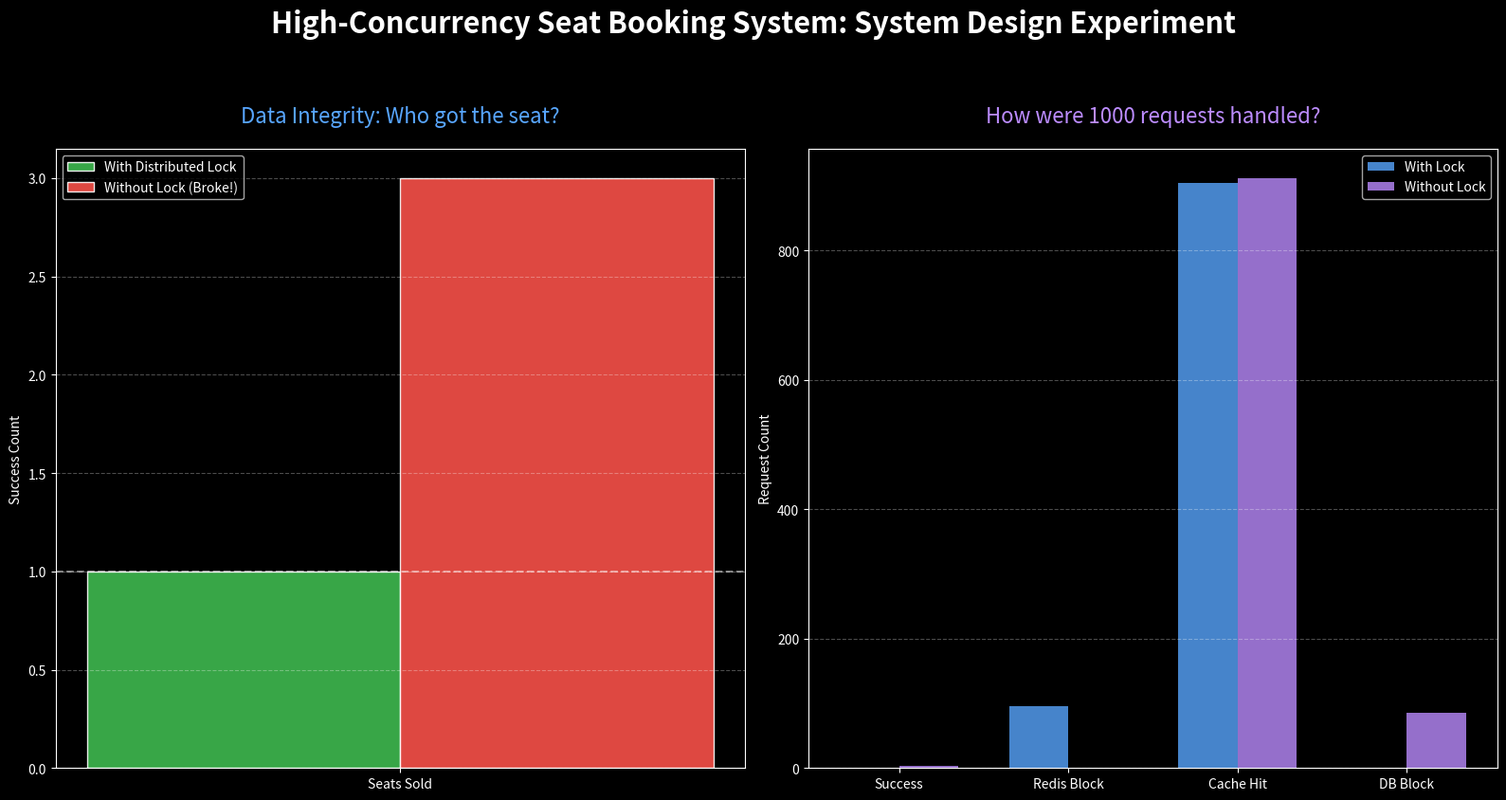

Here is the Python script that generated this plot:
import matplotlib.pyplot as plt
import numpy as np
import json
import os

def create_linkedin_visual(data_lock, data_no_lock, output_file="concurrency_results.png"):
    # Modern dark theme styling
    plt.style.use('dark_background')
    fig, (ax1, ax2) = plt.subplots(1, 2, figsize=(16, 8))
    fig.patch.set_facecolor('#0d1117')
    
    # --- Chart 1: Booking Integrity (Goal: Exactly 1) ---
    metrics = ['Seats Sold']
    lock_vals = [data_lock['success']]
    no_lock_vals = [data_no_lock['success']]
    
    x = np.arange(len(metrics))
    width = 0.35
    
    ax1.bar(x - width/2, lock_vals, width, label='With Distributed Lock', color='#3fb950', edgecolor='white', alpha=0.9)
    ax1.bar(x + width/2, no_lock_vals, width, label='Without Lock (Broke!)', color='#f85149', edgecolor='white', alpha=0.9)
    
    ax1.set_ylabel('Success Count')
    ax1.set_title('Data Integrity: Who got the seat?', fontsize=16, pad=20, color='#58a6ff')
    ax1.set_xticks(x)
    ax1.set_xticklabels(metrics)
    ax1.legend()
    ax1.grid(axis='y', linestyle='--', alpha=0.3)
    
    # Add target line
    ax1.axhline(y=1, color='white', linestyle='--', alpha=0.5, label='Actual Availability')

    # --- Chart 2: Request Distribution ---
    labels = ['Success', 'Redis Block', 'Cache Hit', 'DB Block']
    
    # Lock Stats
    lock_dist = [
        data_lock['success'], 
        data_lock['lock_blocked'], 
        data_lock['cache_hits'], 
        data_lock['db_blocked']
    ]
    
    # No Lock Stats
    no_lock_dist = [
        data_no_lock['success'], 
        0, # No Redis blocks
        data_no_lock['cache_hits'], 
        data_no_lock['db_blocked']
    ]

    x2 = np.arange(len(labels))
    ax2.bar(x2 - width/2, lock_dist, width, label='With Lock', color='#58a6ff', alpha=0.8)
    ax2.bar(x2 + width/2, no_lock_dist, width, label='Without Lock', color='#bc8cff', alpha=0.8)
    
    ax2.set_ylabel('Request Count')
    ax2.set_title('How were 1000 requests handled?', fontsize=16, pad=20, color='#bc8cff')
    ax2.set_xticks(x2)
    ax2.set_xticklabels(labels)
    ax2.legend()
    ax2.grid(axis='y', linestyle='--', alpha=0.3)

    plt.suptitle('High-Concurrency Seat Booking System: System Design Experiment', fontsize=22, y=1.05, color='white', fontweight='bold')
    plt.tight_layout()
    
    plt.savefig(output_file, dpi=300, bbox_inches='tight', facecolor='#0d1117')
    print(f"\n[✓] LinkedIn infographic saved to: {os.path.abspath(output_file)}")

if __name__ == "__main__":
    # Sample data for standalone testing
    sample_lock = {"success": 1, "lock_blocked": 95, "cache_hits": 904, "db_blocked": 0}
    sample_no_lock = {"success": 3, "lock_blocked": 0, "cache_hits": 912, "db_blocked": 85}
    create_linkedin_visual(sample_lock, sample_no_lock)
